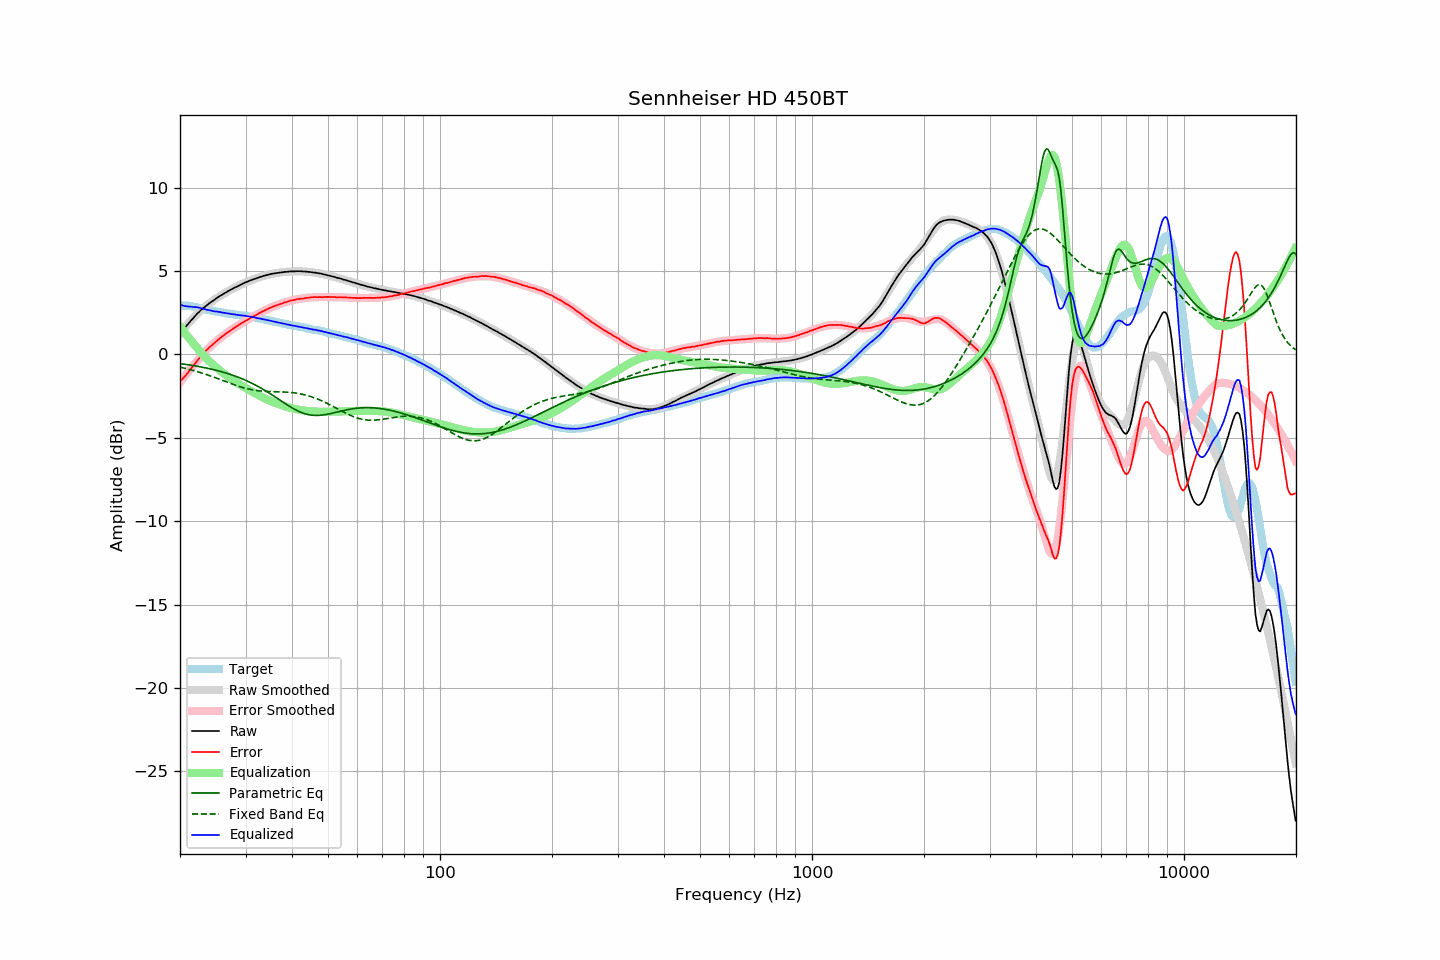

Source data for this figure (header and first rows):
frequency, raw, error, smoothed, error_smoothed, equalization, parametric_eq, fixed_band_eq, equalized_raw, equalized_smoothed, target
20.00, 1.29, -1.62, 1.26, -1.68, 1.68, -0.55, -0.76, 2.97, 2.94, 2.92
20.20, 1.40, -1.51, 1.38, -1.55, 1.55, -0.57, -0.79, 2.95, 2.93, 2.92
20.40, 1.49, -1.42, 1.50, -1.42, 1.42, -0.58, -0.81, 2.92, 2.92, 2.92
20.61, 1.60, -1.31, 1.62, -1.30, 1.30, -0.59, -0.83, 2.90, 2.91, 2.92
20.81, 1.71, -1.20, 1.73, -1.17, 1.17, -0.61, -0.85, 2.89, 2.90, 2.92
21.02, 1.81, -1.10, 1.84, -1.05, 1.05, -0.62, -0.88, 2.86, 2.89, 2.92
21.23, 1.93, -0.96, 1.95, -0.93, 0.93, -0.64, -0.90, 2.86, 2.88, 2.90
21.44, 2.05, -0.84, 2.06, -0.81, 0.81, -0.65, -0.93, 2.86, 2.87, 2.89
21.66, 2.14, -0.72, 2.16, -0.70, 0.70, -0.67, -0.95, 2.84, 2.85, 2.87
21.87, 2.26, -0.59, 2.26, -0.58, 0.58, -0.68, -0.98, 2.84, 2.84, 2.85
22.09, 2.36, -0.47, 2.36, -0.47, 0.47, -0.70, -1.01, 2.83, 2.82, 2.84
22.31, 2.47, -0.34, 2.45, -0.36, 0.36, -0.72, -1.04, 2.82, 2.81, 2.81
22.54, 2.55, -0.23, 2.55, -0.24, 0.24, -0.73, -1.07, 2.79, 2.78, 2.79
22.76, 2.65, -0.11, 2.64, -0.12, 0.12, -0.75, -1.10, 2.78, 2.76, 2.77
22.99, 2.73, -0.00, 2.73, -0.01, 0.01, -0.77, -1.13, 2.75, 2.74, 2.74
23.22, 2.81, 0.11, 2.81, 0.09, -0.09, -0.79, -1.16, 2.72, 2.72, 2.71
23.45, 2.89, 0.22, 2.89, 0.20, -0.20, -0.81, -1.19, 2.70, 2.69, 2.68
23.69, 2.96, 0.30, 2.97, 0.30, -0.30, -0.83, -1.23, 2.67, 2.67, 2.67
23.92, 3.04, 0.40, 3.04, 0.39, -0.39, -0.85, -1.26, 2.65, 2.65, 2.65
24.16, 3.11, 0.48, 3.12, 0.48, -0.48, -0.87, -1.29, 2.63, 2.63, 2.64
24.40, 3.17, 0.56, 3.18, 0.57, -0.57, -0.90, -1.33, 2.60, 2.61, 2.62
24.65, 3.24, 0.65, 3.25, 0.66, -0.66, -0.92, -1.36, 2.59, 2.59, 2.60
24.89, 3.32, 0.74, 3.32, 0.74, -0.74, -0.94, -1.40, 2.57, 2.58, 2.58
25.14, 3.38, 0.82, 3.38, 0.82, -0.82, -0.97, -1.44, 2.56, 2.56, 2.57
25.39, 3.45, 0.90, 3.44, 0.90, -0.90, -0.99, -1.47, 2.54, 2.54, 2.55
25.65, 3.51, 0.98, 3.51, 0.98, -0.98, -1.02, -1.51, 2.54, 2.53, 2.54
25.91, 3.56, 1.06, 3.57, 1.05, -1.05, -1.04, -1.55, 2.51, 2.51, 2.51
26.16, 3.62, 1.13, 3.62, 1.13, -1.13, -1.07, -1.58, 2.50, 2.50, 2.50
26.43, 3.68, 1.20, 3.68, 1.20, -1.20, -1.10, -1.62, 2.48, 2.48, 2.49
26.69, 3.73, 1.28, 3.74, 1.27, -1.27, -1.13, -1.66, 2.46, 2.47, 2.46
26.96, 3.79, 1.35, 3.79, 1.34, -1.34, -1.16, -1.69, 2.45, 2.45, 2.45
27.23, 3.84, 1.41, 3.85, 1.41, -1.41, -1.19, -1.73, 2.43, 2.43, 2.44
27.50, 3.89, 1.47, 3.90, 1.48, -1.48, -1.22, -1.77, 2.42, 2.42, 2.43
27.77, 3.94, 1.54, 3.95, 1.54, -1.54, -1.26, -1.80, 2.40, 2.41, 2.41
28.05, 4.00, 1.61, 4.00, 1.61, -1.61, -1.29, -1.83, 2.40, 2.39, 2.40
28.33, 4.04, 1.67, 4.05, 1.67, -1.67, -1.33, -1.87, 2.37, 2.38, 2.38
28.62, 4.09, 1.73, 4.10, 1.73, -1.73, -1.36, -1.90, 2.36, 2.36, 2.37
28.90, 4.14, 1.80, 4.14, 1.79, -1.79, -1.40, -1.93, 2.35, 2.35, 2.35
29.19, 4.18, 1.86, 4.19, 1.85, -1.85, -1.44, -1.96, 2.33, 2.34, 2.33
29.48, 4.23, 1.91, 4.23, 1.91, -1.91, -1.48, -1.99, 2.33, 2.33, 2.33
29.78, 4.28, 1.97, 4.28, 1.97, -1.97, -1.52, -2.02, 2.32, 2.31, 2.32
30.08, 4.32, 2.02, 4.32, 2.02, -2.02, -1.56, -2.04, 2.30, 2.30, 2.31
30.38, 4.36, 2.08, 4.36, 2.08, -2.08, -1.61, -2.07, 2.28, 2.28, 2.29
30.68, 4.40, 2.13, 4.40, 2.13, -2.13, -1.65, -2.09, 2.27, 2.27, 2.28
30.99, 4.44, 2.20, 4.44, 2.19, -2.19, -1.70, -2.11, 2.26, 2.25, 2.25
31.30, 4.47, 2.24, 4.48, 2.24, -2.24, -1.74, -2.13, 2.23, 2.24, 2.24
31.61, 4.51, 2.29, 4.51, 2.29, -2.29, -1.79, -2.14, 2.22, 2.22, 2.23
31.93, 4.54, 2.34, 4.55, 2.35, -2.35, -1.84, -2.16, 2.20, 2.20, 2.21
32.24, 4.57, 2.40, 4.58, 2.40, -2.40, -1.89, -2.17, 2.17, 2.18, 2.18
32.57, 4.61, 2.46, 4.61, 2.45, -2.45, -1.95, -2.18, 2.16, 2.16, 2.16
32.89, 4.64, 2.50, 4.64, 2.50, -2.50, -2.00, -2.19, 2.14, 2.14, 2.15
33.22, 4.67, 2.56, 4.67, 2.55, -2.55, -2.06, -2.20, 2.12, 2.12, 2.12
33.55, 4.70, 2.60, 4.70, 2.60, -2.60, -2.11, -2.21, 2.10, 2.10, 2.11
33.89, 4.72, 2.65, 4.73, 2.65, -2.65, -2.17, -2.21, 2.07, 2.08, 2.08
34.23, 4.75, 2.70, 4.75, 2.69, -2.69, -2.23, -2.22, 2.06, 2.06, 2.06
34.57, 4.78, 2.75, 4.78, 2.74, -2.74, -2.29, -2.22, 2.04, 2.04, 2.04
34.92, 4.80, 2.79, 4.80, 2.78, -2.78, -2.35, -2.23, 2.02, 2.02, 2.02
35.27, 4.82, 2.83, 4.82, 2.82, -2.82, -2.41, -2.23, 2.00, 2.00, 2.00
35.62, 4.84, 2.87, 4.84, 2.86, -2.86, -2.47, -2.23, 1.98, 1.98, 1.98
35.97, 4.85, 2.90, 4.86, 2.90, -2.90, -2.54, -2.23, 1.95, 1.96, 1.96
... 635 more rows
